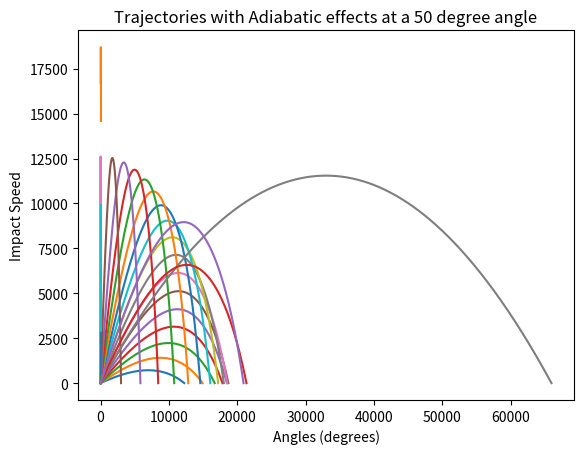

Here is the Python script that generated this plot:
# -*- coding: utf-8 -*-
"""Rocket Trajectory

Automatically generated by Colaboratory.

Original file is located at
    https://colab.research.google.com/<link-removed>

Howitzer (cf. exercises 2.6-9 in the textbook)

Construct a FORTRAN program to calculate the 2-D trajectory of a rocket-shaped
cannon shell (mass 43kg, diameter 155mm, average drag coefficient C = 0.25, launch speed v0 = 830m/s) including a drag force on sea level (ρair = 1.29kg/m3).

(a) Calculate the trajectories for various launch angles Θ0 in steps of 1◦(starting
from, say, 10◦), and determine the launch angle, Θmax0 , that gives the maximum
range. Plot only every fifth trajectory (i.e., in increments of 5◦) but include
Θmax0 . As a reference, also include the zero-drag trajectory for Θmax0 computed
from your code and benchmarked against the analytical result.

(b) Compute and plot the speed as a function of time for the Θmax0 trajectory.

(c) Compute and plot the maximal height, range, flight time, and speed at impact,
for each trajectory as a function of Θ0 over a range of 20◦-60◦.

(d) Implement the effects of an adiabatic height variation of B2, with ρ(y) =
ρ0(1 −ay/T0)α(where a = 6.5 ·10−3K/m, T0 = 280K, ρ0 = ρair and α = 2.5).
For Θ0 = 40◦and 50◦, compute and plot the trajectories; include the ones
without height correction to B2, and comment on the differences.

(e) Continuing with part d, by how much does the range for the 2 trajectories
change if the ground temperature changes from 280K to 260K?
"""

import math
import matplotlib.pyplot as plt
import numpy as np

v0 = 830     # initial velocity in m/s

m = 43     # mass in kg

p = 1.29    # air density in kg/m

A = np.pi*0.25*0.155*0.155     # surface area (pi)radius^2

C = 0.25    # avg drag coefficient

def B(C, p, A):
   return 0.5*C*p*A   # force drag coefficient

a0 = math.radians(10)  # initial angle, 10deg

time = [0]  # list of times

X = [0]   # list of x coordinates with drag

Y = [0]   # list of y coordinates with drag

g = -9.81   #gravity m/s^2

dt = .01

def adia(a, y, T, p, alpha):
  return p*(1-a*y/T)**alpha

def drag_graphs(a):

  vx = v0*math.cos(a)   # initial velocity x component

  vy = v0*math.sin(a)   # initial velocity y component

  X = [0]

  Y = [0]

  v = ((vy)**2 + (vx)**2)**0.5

  while Y[len(Y)-1] >= 0:

    vx = vx - (B(C, p, A)/m)*v*vx*dt

    vy = vy - (B(C, p, A)/m)*v*vy*dt + g*dt

    v = ((vy)**2 + (vx)**2)**0.5

    X.append(X[len(X)-1] + vx*dt)

    Y.append(Y[len(Y)-1] + vy*dt)

  plt.plot(X, Y)
  plt.xlabel('x-position (m)')
  plt.ylabel('y-position (m)')
  plt.title('Trajectories with Drag at Various Angles')

for a in range(10, 95, 5):
  drag_graphs(math.radians(a))

plt.show()

def maximum(a):

  max_heights = []

  ranges = []

  vx = v0*math.cos(a)   # initial velocity x component

  vy = v0*math.sin(a)   # initial velocity y component

  X = [0]

  Y = [0]

  v = ((vy)**2 + (vx)**2)**0.5

  while Y[len(Y)-1] >= 0:

    vx = vx - (B(C, p, A)/m)*v*vx*dt

    vy = vy - (B(C, p, A)/m)*v*vy*dt + g*dt

    v = ((vy)**2 + (vx)**2)**0.5

    X.append(X[len(X)-1] + vx*dt)

    Y.append(Y[len(Y)-1] + vy*dt)

  max_heights.append(np.max(Y))

  ranges.append(X[len(X)-1])

  return X[len(X)-1]

set = {}

for a in range(10, 90):
    set[a] = maximum(math.radians(a))

print(max(set, key = set.get))

"""Maximum Angle: 35 deg"""

def no_drag(a):

  vx = v0*math.cos(a)   # initial velocity x component

  vy = v0*math.sin(a)   # initial velocity y component

  X = [0]

  Y = [0]

  v = ((vy)**2 + (vx)**2)**0.5

  while Y[len(Y)-1] >= 0:

    vx = vx

    vy = vy + g*dt

    v = ((vy)**2 + (vx)**2)**0.5

    X.append(X[len(X)-1] + vx*dt)

    Y.append(Y[len(Y)-1] + vy*dt)

  plt.plot(X, Y)
  plt.xlabel('x-position (m)')
  plt.ylabel('y-position (m)')
  plt.title('Trajectory without Drag at Maximum Angle')

no_drag(math.radians(35))

plt.show()

def velocity(a):

  time = [0]

  dt = .01

  X = [0]

  Y = [0]

  vx = v0*math.cos(a)   # initial velocity x component

  vy = v0*math.sin(a)   # initial velocity y component

  v = ((vy)**2 + (vx)**2)**0.5

  speed = [v]

  while Y[len(Y)-1] >= 0:

    vx = vx - (B(C, p, A)/m)*v*vx*dt

    vy = vy - (B(C, p, A)/m)*v*vy*dt + g*dt

    v = ((vy)**2 + (vx)**2)**0.5

    X.append(X[len(X)-1] + vx*dt)

    Y.append(Y[len(Y)-1] + vy*dt)

    speed.append(v)

    time.append(time[len(time)-1]+dt)

  plt.plot(time, speed)
  plt.xlabel('Time (s)')
  plt.ylabel('Speed (m/s)')
  plt.title('Speed of Cannon Ball at Max Launch Angle')

velocity(math.radians(35))

plt.show()

heights = []

angles = []

ranges = []

flight_times = []

impact_speeds = []

def maximums(a):

  vx = v0*math.cos(a)   # initial velocity x component

  vy = v0*math.sin(a)   # initial velocity y component

  X = [0]

  Y = [0]

  v = ((vy)**2 + (vx)**2)**0.5


  while Y[len(Y)-1] >= 0:

    vx = vx - (B(C, p, A)/m)*v*vx*dt

    vy = vy - (B(C, p, A)/m)*v*vy*dt + g*dt

    v = ((vy)**2 + (vx)**2)**0.5

    X.append(X[len(X)-1] + vx*dt)

    Y.append(Y[len(Y)-1] + vy*dt)

    time.append(time[len(time)-1]+dt)


  heights.append(max(Y))

  ranges.append(X[len(X)-1])

  flight_times.append(time[len(time)-1])

  impact_speeds.append(v)


  return X[len(X)-1]


for a in range(20, 61):
    angles.append(a)
    maximums(math.radians(a))

plt.plot(angles, heights)
plt.xlabel('Angles (degrees)')
plt.ylabel('Max Heights')
plt.title('Max Heights with Drag at Various Angles')

plt.plot(angles, flight_times)
plt.xlabel('Angles (degrees)')
plt.ylabel('Time')
plt.title('Flight Times with Drag at Various Angles')

plt.plot(angles, ranges)
plt.xlabel('Angles (degrees)')
plt.ylabel('Ranges')
plt.title('Ranges with Drag at Various Angles')

plt.plot(angles, impact_speeds)
plt.xlabel('Angles (degrees)')
plt.ylabel('Impact Speed')
plt.title('Impact Speeds with Drag at Various Angles')

def adiabatic(a, T):

  dt = .01

  X = [0]

  Y = [0]

  vx = v0*math.cos(a)   # initial velocity x component

  vy = v0*math.sin(a)   # initial velocity y component

  v = ((vy)**2 + (vx)**2)**0.5

  while (Y[len(Y)-1] >= 0):

    p = adia(0.0065, Y[len(Y)-1], T, 1.29, 2.5)

    vx = vx - (B(C, p, A)/m)*v*vx*dt

    vy = vy - (B(C, p, A)/m)*v*vy*dt + g*dt

    v = ((vy)**2 + (vx)**2)**0.5

    X.append(X[len(X)-1] + vx*dt)

    Y.append(Y[len(Y)-1] + vy*dt)


  plt.plot(X, Y)

adiabatic(math.radians(40), 280)
plt.title('Trajectories with Adiabatic effects at a 40 degree angle')

adiabatic(math.radians(50), 280)
plt.title('Trajectories with Adiabatic effects at a 50 degree angle')

"""Increased Height with the 50 degree launch

Negligible change based on 20 degree kelvin
"""

